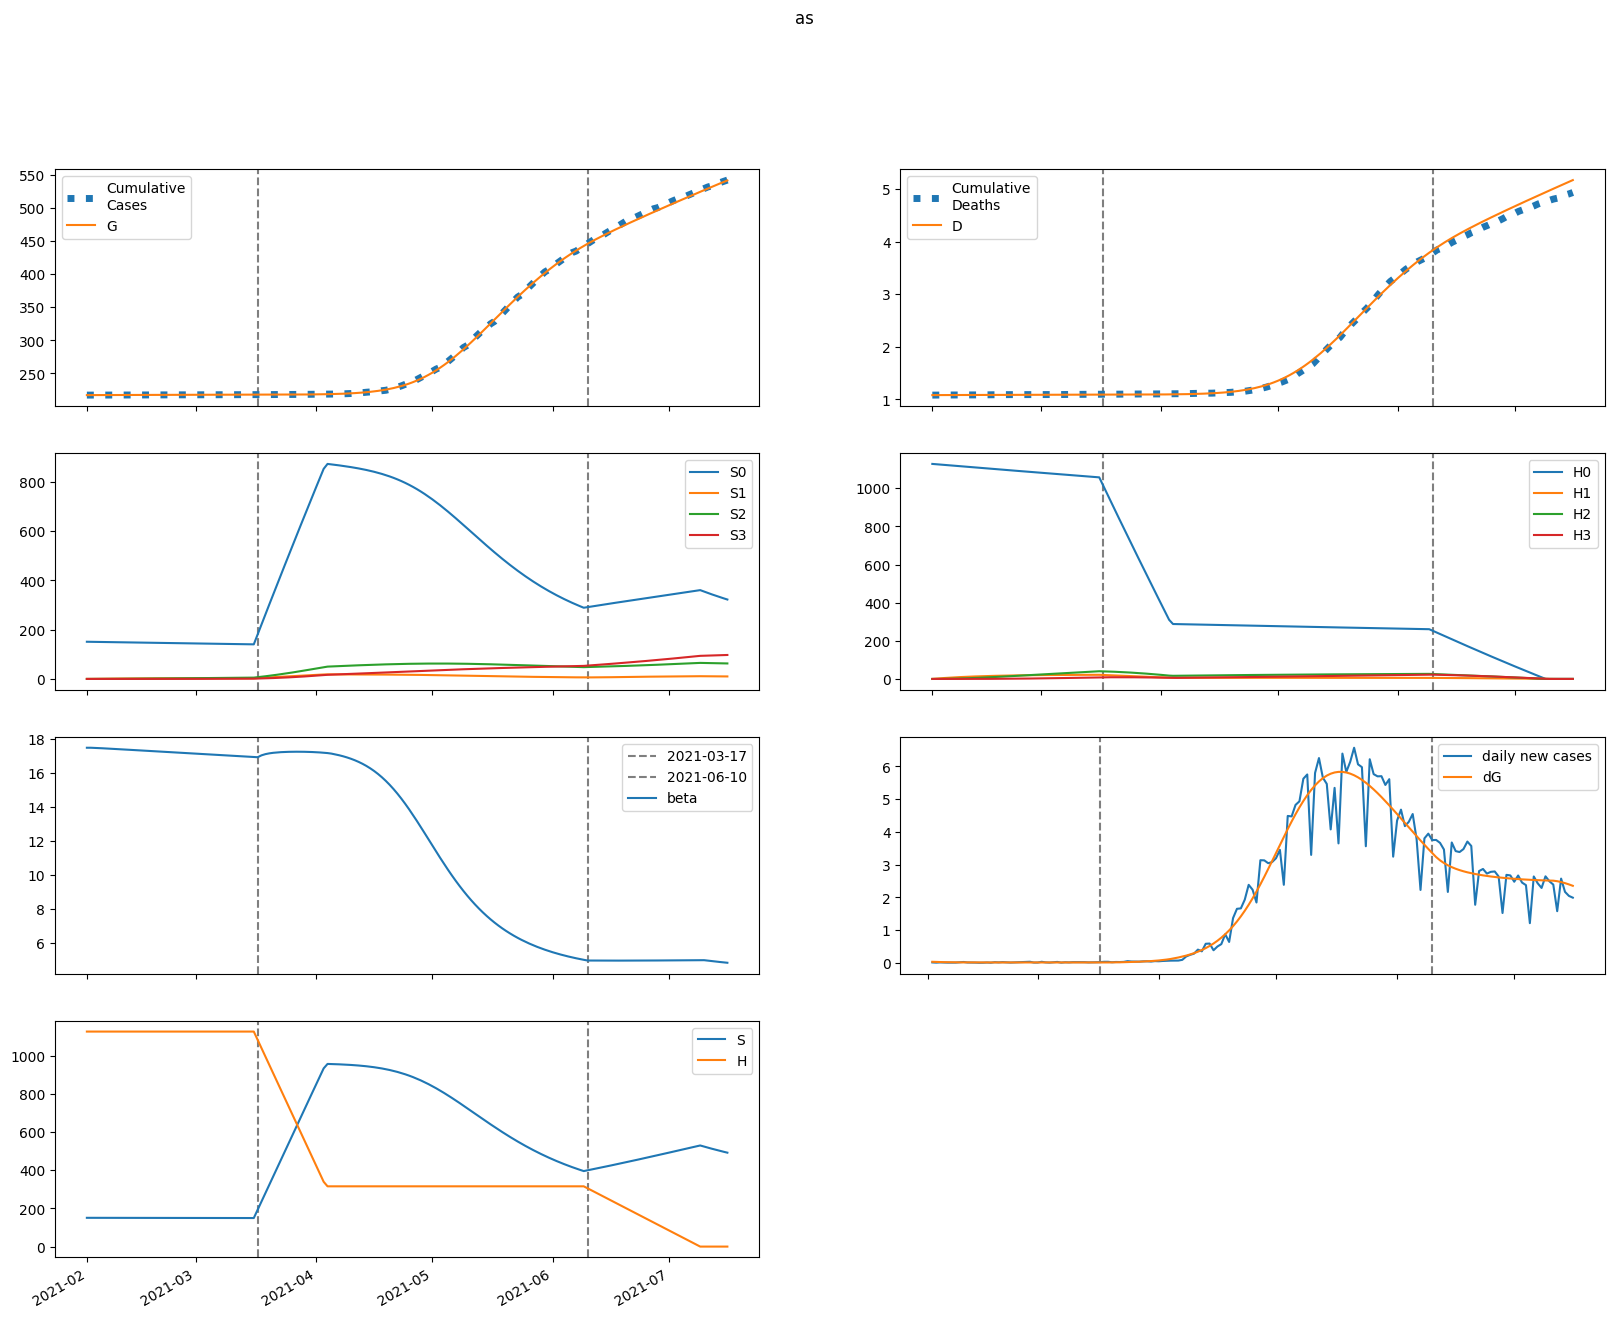

Data behind this chart, as committed beside it:
series, 2021-02-01, 2021-02-02, 2021-02-03, 2021-02-04, 2021-02-05, 2021-02-06, 2021-02-07, 2021-02-08, 2021-02-09, 2021-02-10, 2021-02-11, 2021-02-12, 2021-02-13, 2021-02-14, 2021-02-15, 2021-02-16, 2021-02-17, 2021-02-18, 2021-02-19, 2021-02-20, 2021-02-21, 2021-02-22, 2021-02-23
S, 150927, 150908, 150887, 150863, 150839, 150813, 150787, 150761, 150734, 150707, 150680, 150653, 150626, 150598, 150571, 150543, 150515, 150487, 150460, 150432, 150404, 150376, 150348
E, 384.4, 326.1, 282.4, 249.3, 224, 204.6, 189.7, 178.1, 169.2, 162.3, 157, 152.9, 149.7, 147.2, 145.4, 143.9, 142.8, 142, 141.4, 140.9, 140.6, 140.4, 140.2
I, 93.99, 90.61, 83.55, 75.48, 67.69, 60.74, 54.81, 49.89, 45.89, 42.66, 40.09, 38.05, 36.45, 35.19, 34.21, 33.45, 32.86, 32.4, 32.05, 31.78, 31.58, 31.43, 31.31
A, 125.8, 163.6, 192.9, 215.8, 233.7, 247.9, 259.1, 268.1, 275.3, 281.2, 285.9, 289.9, 293.1, 295.9, 298.2, 300.2, 301.9, 303.4, 304.8, 306, 307.1, 308.1, 309
IH, 0.0, 18.8, 28.42, 32.28, 32.78, 31.5, 29.41, 27.07, 24.81, 22.77, 21.01, 19.53, 18.31, 17.32, 16.53, 15.9, 15.4, 15.01, 14.7, 14.47, 14.28, 14.14, 14.03
IN, 17.45, 33.25, 46.93, 58.01, 66.55, 72.83, 77.23, 80.11, 81.81, 82.61, 82.73, 82.36, 81.65, 80.7, 79.62, 78.45, 77.25, 76.06, 74.89, 73.77, 72.71, 71.7, 70.77
D, 1082, 1082, 1082, 1083, 1083, 1083, 1084, 1084, 1084, 1085, 1085, 1085, 1085, 1085, 1086, 1086, 1086, 1086, 1086, 1087, 1087, 1087, 1087
R, 0.0, 7.829, 27.29, 53.73, 84.04, 116.3, 149.2, 182.2, 214.8, 247, 278.7, 309.8, 340.4, 370.6, 400.4, 429.8, 459, 487.9, 516.6, 545.2, 573.5, 601.8, 629.9
G, 217141, 217174, 217202, 217226, 217247, 217266, 217284, 217300, 217315, 217330, 217344, 217357, 217370, 217383, 217396, 217408, 217420, 217433, 217445, 217457, 217469, 217481, 217493
H, 1127765, 1127765, 1127765, 1127765, 1127765, 1127765, 1127765, 1127765, 1127765, 1127765, 1127765, 1127765, 1127765, 1127765, 1127765, 1127765, 1127765, 1127765, 1127765, 1127765, 1127765, 1127765, 1127765
S0, 150927, 150682, 150434, 150186, 149936, 149686, 149435, 149185, 148935, 148685, 148435, 148185, 147936, 147687, 147439, 147190, 146942, 146695, 146447, 146200, 145954, 145708, 145462
E0, 384.4, 326.1, 282.3, 249.2, 223.8, 204.3, 189.3, 177.6, 168.5, 161.5, 156, 151.8, 148.4, 145.9, 143.8, 142.3, 141, 140.1, 139.3, 138.8, 138.3, 138, 137.7
I0, 93.99, 90.61, 83.55, 75.48, 67.68, 60.72, 54.77, 49.83, 45.8, 42.55, 39.95, 37.89, 36.26, 34.97, 33.96, 33.16, 32.54, 32.05, 31.67, 31.37, 31.14, 30.96, 30.82
A0, 125.8, 163.6, 192.9, 215.8, 233.7, 247.8, 259.1, 268, 275.2, 280.9, 285.6, 289.5, 292.6, 295.2, 297.4, 299.3, 300.9, 302.2, 303.4, 304.5, 305.4, 306.2, 307
IH0, 0.0, 18.8, 28.42, 32.28, 32.78, 31.5, 29.4, 27.06, 24.79, 22.75, 20.97, 19.48, 18.25, 17.25, 16.45, 15.8, 15.29, 14.88, 14.57, 14.31, 14.12, 13.96, 13.84
IN0, 17.45, 33.25, 46.93, 58.01, 66.55, 72.83, 77.23, 80.1, 81.79, 82.57, 82.67, 82.29, 81.55, 80.58, 79.46, 78.26, 77.03, 75.8, 74.59, 73.43, 72.32, 71.27, 70.29
D0, 1082, 1082, 1082, 1083, 1083, 1083, 1084, 1084, 1084, 1085, 1085, 1085, 1085, 1085, 1086, 1086, 1086, 1086, 1086, 1087, 1087, 1087, 1087
R0, 0.0, 7.829, 27.29, 53.73, 84.04, 116.3, 149.2, 182.2, 214.8, 247, 278.6, 309.7, 340.3, 370.4, 400.1, 429.5, 458.5, 487.3, 515.9, 544.3, 572.5, 600.5, 628.4
G0, 217141, 217174, 217202, 217226, 217247, 217266, 217284, 217300, 217315, 217330, 217343, 217357, 217370, 217382, 217395, 217407, 217419, 217431, 217443, 217455, 217467, 217479, 217491
H0, 1127765, 1126073, 1124384, 1122697, 1121013, 1119332, 1117653, 1115976, 1114302, 1112631, 1110962, 1109296, 1107632, 1105970, 1104311, 1102655, 1101001, 1099349, 1097700, 1096054, 1094410, 1092768, 1091129
S1, 0.0, 226.4, 436.2, 630.6, 810.7, 977.5, 1132, 1275, 1408, 1530, 1644, 1748, 1846, 1935, 2018, 2095, 2166, 2231, 2291, 2347, 2398, 2445, 2489
E1, 0.0, 0.0, 0.03224, 0.09332, 0.1774, 0.2786, 0.3914, 0.5115, 0.6355, 0.7604, 0.8844, 1.006, 1.124, 1.237, 1.345, 1.449, 1.546, 1.639, 1.726, 1.808, 1.884, 1.956, 2.023
I1, 0.0, 0.0, 0.0, 0.002757, 0.009674, 0.02112, 0.03679, 0.05608, 0.0782, 0.1024, 0.1279, 0.1542, 0.1808, 0.2071, 0.233, 0.2582, 0.2825, 0.3058, 0.328, 0.3491, 0.3691, 0.3879, 0.4056
A1, 0.0, 0.0, 0.0, 0.003691, 0.01419, 0.03381, 0.06404, 0.1057, 0.1591, 0.224, 0.3001, 0.3866, 0.4827, 0.5876, 0.7004, 0.82, 0.9455, 1.076, 1.211, 1.349, 1.49, 1.632, 1.776
IH1, 0.0, 0.0, 0.0, 0.0, 0.0005515, 0.002237, 0.005449, 0.01034, 0.01688, 0.02489, 0.03411, 0.04428, 0.0551, 0.06634, 0.07777, 0.08922, 0.1005, 0.1116, 0.1223, 0.1326, 0.1425, 0.1519, 0.1608
IN1, 0.0, 0.0, 0.0, 0.0, 0.0005119, 0.00226, 0.005966, 0.01223, 0.02149, 0.03398, 0.04978, 0.06883, 0.09096, 0.1159, 0.1434, 0.1732, 0.2047, 0.2379, 0.2722, 0.3074, 0.3432, 0.3793, 0.4155
D1, 0.0, 0.0, 0.0, 0.0, 0.0, 6.2813981843359e-06, 3.1760308040089416e-05, 9.38199793869152e-05, 0.0002116, 0.0004039, 0.0006874, 0.001076, 0.00158, 0.002208, 0.002963, 0.003849, 0.004865, 0.00601, 0.007281, 0.008674, 0.01018, 0.01181, 0.01354
R1, 0.0, 0.0, 0.0, 0.0, 0.0001814, 0.00117, 0.00403, 0.01014, 0.02105, 0.03833, 0.06351, 0.09799, 0.143, 0.1996, 0.2686, 0.3509, 0.4468, 0.5569, 0.6814, 0.8205, 0.9742, 1.143, 1.326
G1, 0.0, 0.0, 0.0, 0.002757, 0.01074, 0.02591, 0.04973, 0.0832, 0.1269, 0.1813, 0.2463, 0.322, 0.408, 0.504, 0.6098, 0.7249, 0.8488, 0.981, 1.121, 1.269, 1.423, 1.584, 1.752
H1, 0.0, 1692, 3260, 4714, 6061, 7310, 8466, 9538, 10531, 11450, 12301, 13089, 13818, 14492, 15116, 15693, 16226, 16719, 17173, 17593, 17981, 18338, 18667
S2, 0.0, 0.0, 16.17, 47.12, 91.59, 148.4, 216.4, 294.7, 382.2, 478.2, 581.7, 692.1, 808.7, 930.8, 1058, 1189, 1325, 1464, 1605, 1750, 1896, 2045, 2195
E2, 0.0, 0.0, 0.0, 0.0008759, 0.003389, 0.008113, 0.01545, 0.02563, 0.03881, 0.055, 0.07419, 0.0963, 0.1212, 0.1488, 0.179, 0.2115, 0.2462, 0.283, 0.3216, 0.362, 0.4039, 0.4473, 0.492
I2, 0.0, 0.0, 0.0, 0.0, 7.490919761286768e-05, 0.0003358, 0.0009001, 0.001874, 0.003343, 0.005373, 0.008004, 0.01126, 0.01515, 0.01968, 0.02482, 0.03055, 0.03685, 0.04369, 0.05104, 0.05886, 0.06712, 0.07578, 0.08481
A2, 0.0, 0.0, 0.0, 0.0, 0.0001003, 0.0004833, 0.001388, 0.003089, 0.005872, 0.01003, 0.01583, 0.02355, 0.03341, 0.04565, 0.06045, 0.07797, 0.09835, 0.1217, 0.1481, 0.1777, 0.2104, 0.2463, 0.2854
IH2, 0.0, 0.0, 0.0, 0.0, 0.0, 1.4981836653809846e-05, 7.536995075679681e-05, 0.0002213, 0.0004961, 0.0009405, 0.00159, 0.002472, 0.003607, 0.005007, 0.006679, 0.008623, 0.01083, 0.01331, 0.01603, 0.01899, 0.02218, 0.02557, 0.02917
IN2, 0.0, 0.0, 0.0, 0.0, 0.0, 1.3907144307504134e-05, 7.49378670358982e-05, 0.000235, 0.0005607, 0.001128, 0.002019, 0.003315, 0.005093, 0.007425, 0.01038, 0.014, 0.01835, 0.02346, 0.02936, 0.03606, 0.04359, 0.05193, 0.0611
D2, 0.0, 0.0, 0.0, 0.0, 0.0, 0.0, 1.7063914932972571e-07, 1.0290829155613236e-06, 3.549893387681763e-06, 9.199782397399318e-06, 1.99115078695658e-05, 3.801893183672393e-05, 6.617293389411607e-05, 0.0001073, 0.0001643, 0.0002404, 0.0003386, 0.000462, 0.0006135, 0.0007961, 0.001012, 0.001265, 0.001556
R2, 0.0, 0.0, 0.0, 0.0, 0.0, 4.9267325601429785e-06, 3.658661992475495e-05, 0.0001451, 0.0004166, 0.0009766, 0.00199, 0.003659, 0.006218, 0.00993, 0.01508, 0.02197, 0.03093, 0.04227, 0.05633, 0.07344, 0.09394, 0.1182, 0.1464
G2, 0.0, 0.0, 0.0, 0.0, 7.490919761286768e-05, 0.0003647, 0.001059, 0.002379, 0.004572, 0.00789, 0.01259, 0.01894, 0.02717, 0.03754, 0.05027, 0.06557, 0.08366, 0.1047, 0.1289, 0.1564, 0.1874, 0.2219, 0.2602
H2, 0.0, 0.0, 120.8, 352.2, 684.7, 1110, 1618, 2204, 2859, 3577, 4352, 5179, 6053, 6967, 7920, 8905, 9920, 10961, 12025, 13108, 14209, 15324, 16451
S3, 0.0, 0.0, 0.0, 0.1924, 0.7534, 1.844, 3.61, 6.186, 9.694, 14.24, 19.93, 26.86, 35.1, 44.72, 55.8, 68.39, 82.55, 98.31, 115.7, 134.8, 155.7, 178.2, 202.6
E3, 0.0, 0.0, 0.0, 0.0, 6.272708596001771e-06, 3.0411730542299564e-05, 8.791286492699178e-05, 0.0001969, 0.000377, 0.0006488, 0.001033, 0.00155, 0.00222, 0.003062, 0.004094, 0.005334, 0.006798, 0.0085, 0.01046, 0.01268, 0.01518, 0.01797, 0.02105
I3, 0.0, 0.0, 0.0, 0.0, 0.0, 5.364296714621949e-07, 2.9303050205514122e-06, 9.31835802681477e-06, 2.256186641666699e-05, 4.610261632468573e-05, 8.380744776127275e-05, 0.0001398, 0.0002184, 0.000324, 0.0004609, 0.0006332, 0.0008452, 0.001101, 0.001403, 0.001756, 0.002163, 0.002627, 0.00315
A3, 0.0, 0.0, 0.0, 0.0, 0.0, 7.1812357857292e-07, 4.164493702624593e-06, 1.4024496233397818e-05, 3.587556163256895e-05, 7.727545353196628e-05, 0.0001478, 0.0002588, 0.0004235, 0.0006568, 0.0009751, 0.001396, 0.001938, 0.002621, 0.003465, 0.004492, 0.005723, 0.007179, 0.008884
IH3, 0.0, 0.0, 0.0, 0.0, 0.0, 0.0, 1.0728591374903427e-07, 6.448414010490258e-07, 2.2169711790905756e-06, 5.727021110296062e-06, 1.2358279337890832e-05, 2.35324213744459e-05, 4.0857657130271474e-05, 6.607509886470073e-05, 0.000101, 0.0001475, 0.0002075, 0.0002827, 0.000375, 0.0004861, 0.0006175, 0.000771, 0.0009478
IN3, 0.0, 0.0, 0.0, 0.0, 0.0, 0.0, 9.958997145325562e-08, 6.342072026578273e-07, 2.3043069189022654e-06, 6.275409957639342e-06, 1.4241962464471107e-05, 2.8456305005553542e-05, 5.172790708565809e-05, 8.739926072982097e-05, 0.0001393, 0.0002117, 0.0003093, 0.000437, 0.0006001, 0.0008039, 0.001054, 0.001356, 0.001716
D3, 0.0, 0.0, 0.0, 0.0, 0.0, 0.0, 0.0, 1.2219581270459293e-09, 8.566530803294711e-09, 3.3817245040145874e-08, 9.904649783711773e-08, 2.3980402457604085e-07, 5.078320679857223e-07, 9.73189955500948e-07, 1.7257678217989932e-06, 2.876228292710494e-06, 4.5564455478721655e-06, 6.919522742164601e-06, 1.0139468731461233e-05, 1.4410608647056563e-05, 1.9946793507173026e-05, 2.69804638337316e-05, 3.576161235348004e-05
R3, 0.0, 0.0, 0.0, 0.0, 0.0, 0.0, 3.528065461704554e-08, 2.9656503256616836e-07, 1.3296554210517172e-06, 4.286839022473207e-06, 1.1199887801607426e-05, 2.525039107217661e-05, 5.102095959125868e-05, 9.471771097881389e-05, 0.0001644, 0.0002699, 0.0004235, 0.0006394, 0.000934, 0.001326, 0.001837, 0.00249, 0.00331
G3, 0.0, 0.0, 0.0, 0.0, 0.0, 5.364296714621949e-07, 3.137180905753702e-06, 1.065531577976104e-05, 2.7492479904902e-05, 5.973428856315944e-05, 0.0001152, 0.0002036, 0.0003361, 0.0005259, 0.0007878, 0.001138, 0.001594, 0.002175, 0.002902, 0.003796, 0.004881, 0.006179, 0.007715
H3, 0.0, 0.0, 0.0, 1.438, 5.632, 13.78, 26.99, 46.26, 72.5, 106.5, 149.1, 200.9, 262.6, 334.6, 417.6, 511.9, 617.9, 736, 866.5, 1010, 1166, 1335, 1517
beta, 17.49, 17.49, 17.48, 17.47, 17.46, 17.45, 17.44, 17.42, 17.41, 17.4, 17.38, 17.37, 17.36, 17.34, 17.33, 17.32, 17.3, 17.29, 17.28, 17.26, 17.25, 17.24, 17.22
